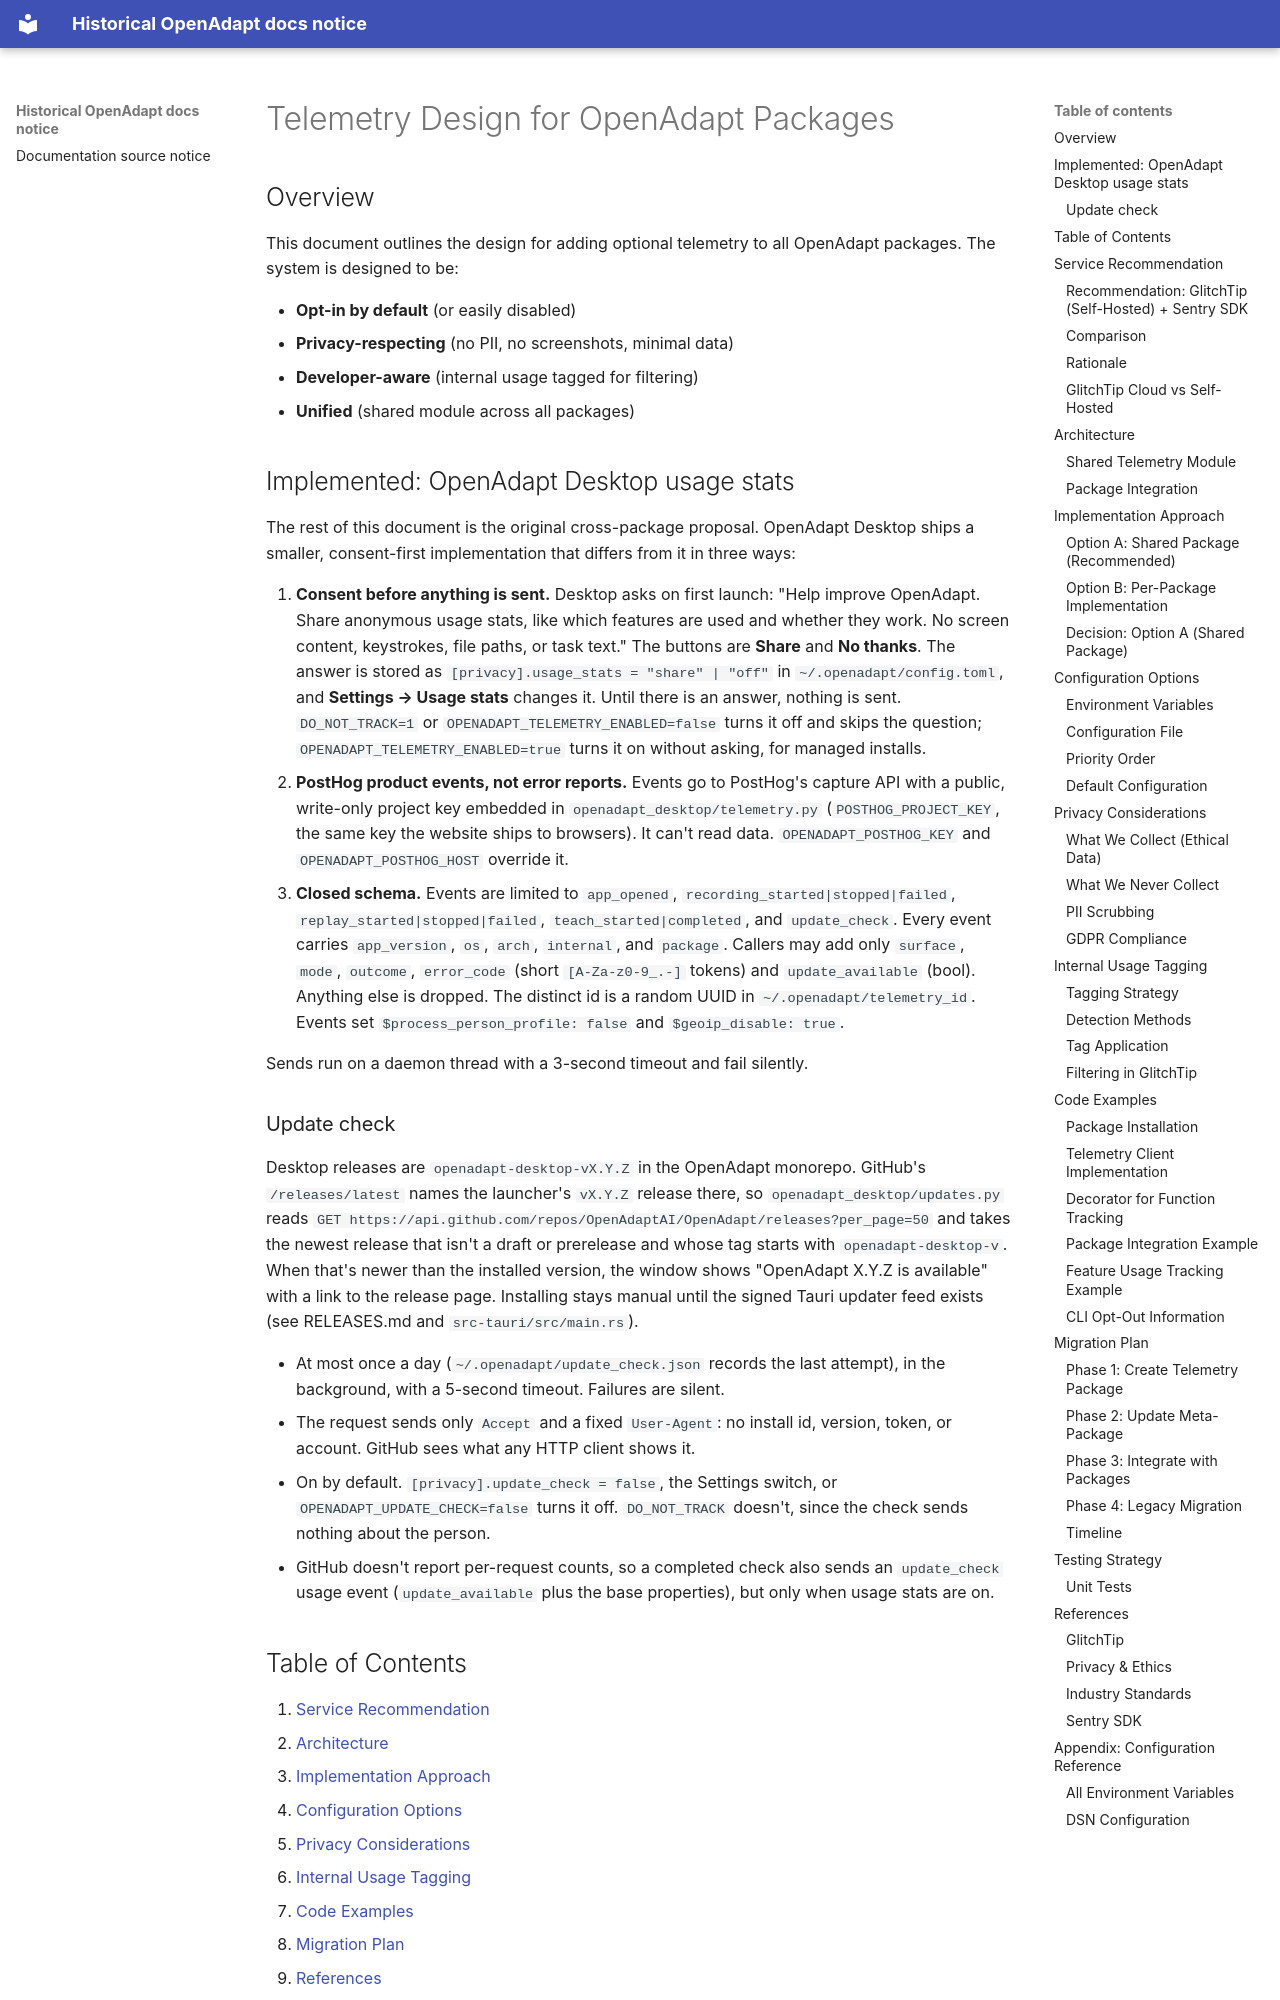

repository: OpenAdaptAI/OpenAdapt · page: design/telemetry-design/index.html · generator: mkdocs

# Telemetry Design for OpenAdapt Packages

## Overview

This document outlines the design for adding optional telemetry to all OpenAdapt packages. The system is designed to be:

- **Opt-in by default** (or easily disabled)
- **Privacy-respecting** (no PII, no screenshots, minimal data)
- **Developer-aware** (internal usage tagged for filtering)
- **Unified** (shared module across all packages)

## Implemented: OpenAdapt Desktop usage stats

The rest of this document is the original cross-package proposal. OpenAdapt
Desktop ships a smaller, consent-first implementation that differs from it in
three ways:

1. **Consent before anything is sent.** Desktop asks on first launch:
   "Help improve OpenAdapt. Share anonymous usage stats, like which features
   are used and whether they work. No screen content, keystrokes, file paths,
   or task text." The buttons are **Share** and **No thanks**. The answer is
   stored as `[privacy].usage_stats = "share" | "off"` in
   `~/.openadapt/config.toml`, and **Settings → Usage stats** changes it.
   Until there is an answer, nothing is sent. `DO_NOT_TRACK=1` or
   `OPENADAPT_TELEMETRY_ENABLED=false` turns it off and skips the question;
   `OPENADAPT_TELEMETRY_ENABLED=true` turns it on without asking, for managed
   installs.
2. **PostHog product events, not error reports.** Events go to PostHog's
   capture API with a public, write-only project key embedded in
   `openadapt_desktop/telemetry.py` (`POSTHOG_PROJECT_KEY`, the same key the
   website ships to browsers). It can't read data. `OPENADAPT_POSTHOG_KEY` and
   `OPENADAPT_POSTHOG_HOST` override it.
3. **Closed schema.** Events are limited to `app_opened`,
   `recording_started|stopped|failed`, `replay_started|stopped|failed`,
   `teach_started|completed`, and `update_check`. Every event carries
   `app_version`, `os`, `arch`, `internal`, and `package`. Callers may add only
   `surface`, `mode`, `outcome`, `error_code` (short `[A-Za-z0-9_.-]` tokens)
   and `update_available` (bool). Anything else is dropped. The distinct id is
   a random UUID in `~/.openadapt/telemetry_id`. Events set
   `$process_person_profile: false` and `$geoip_disable: true`.

Sends run on a daemon thread with a 3-second timeout and fail silently.
